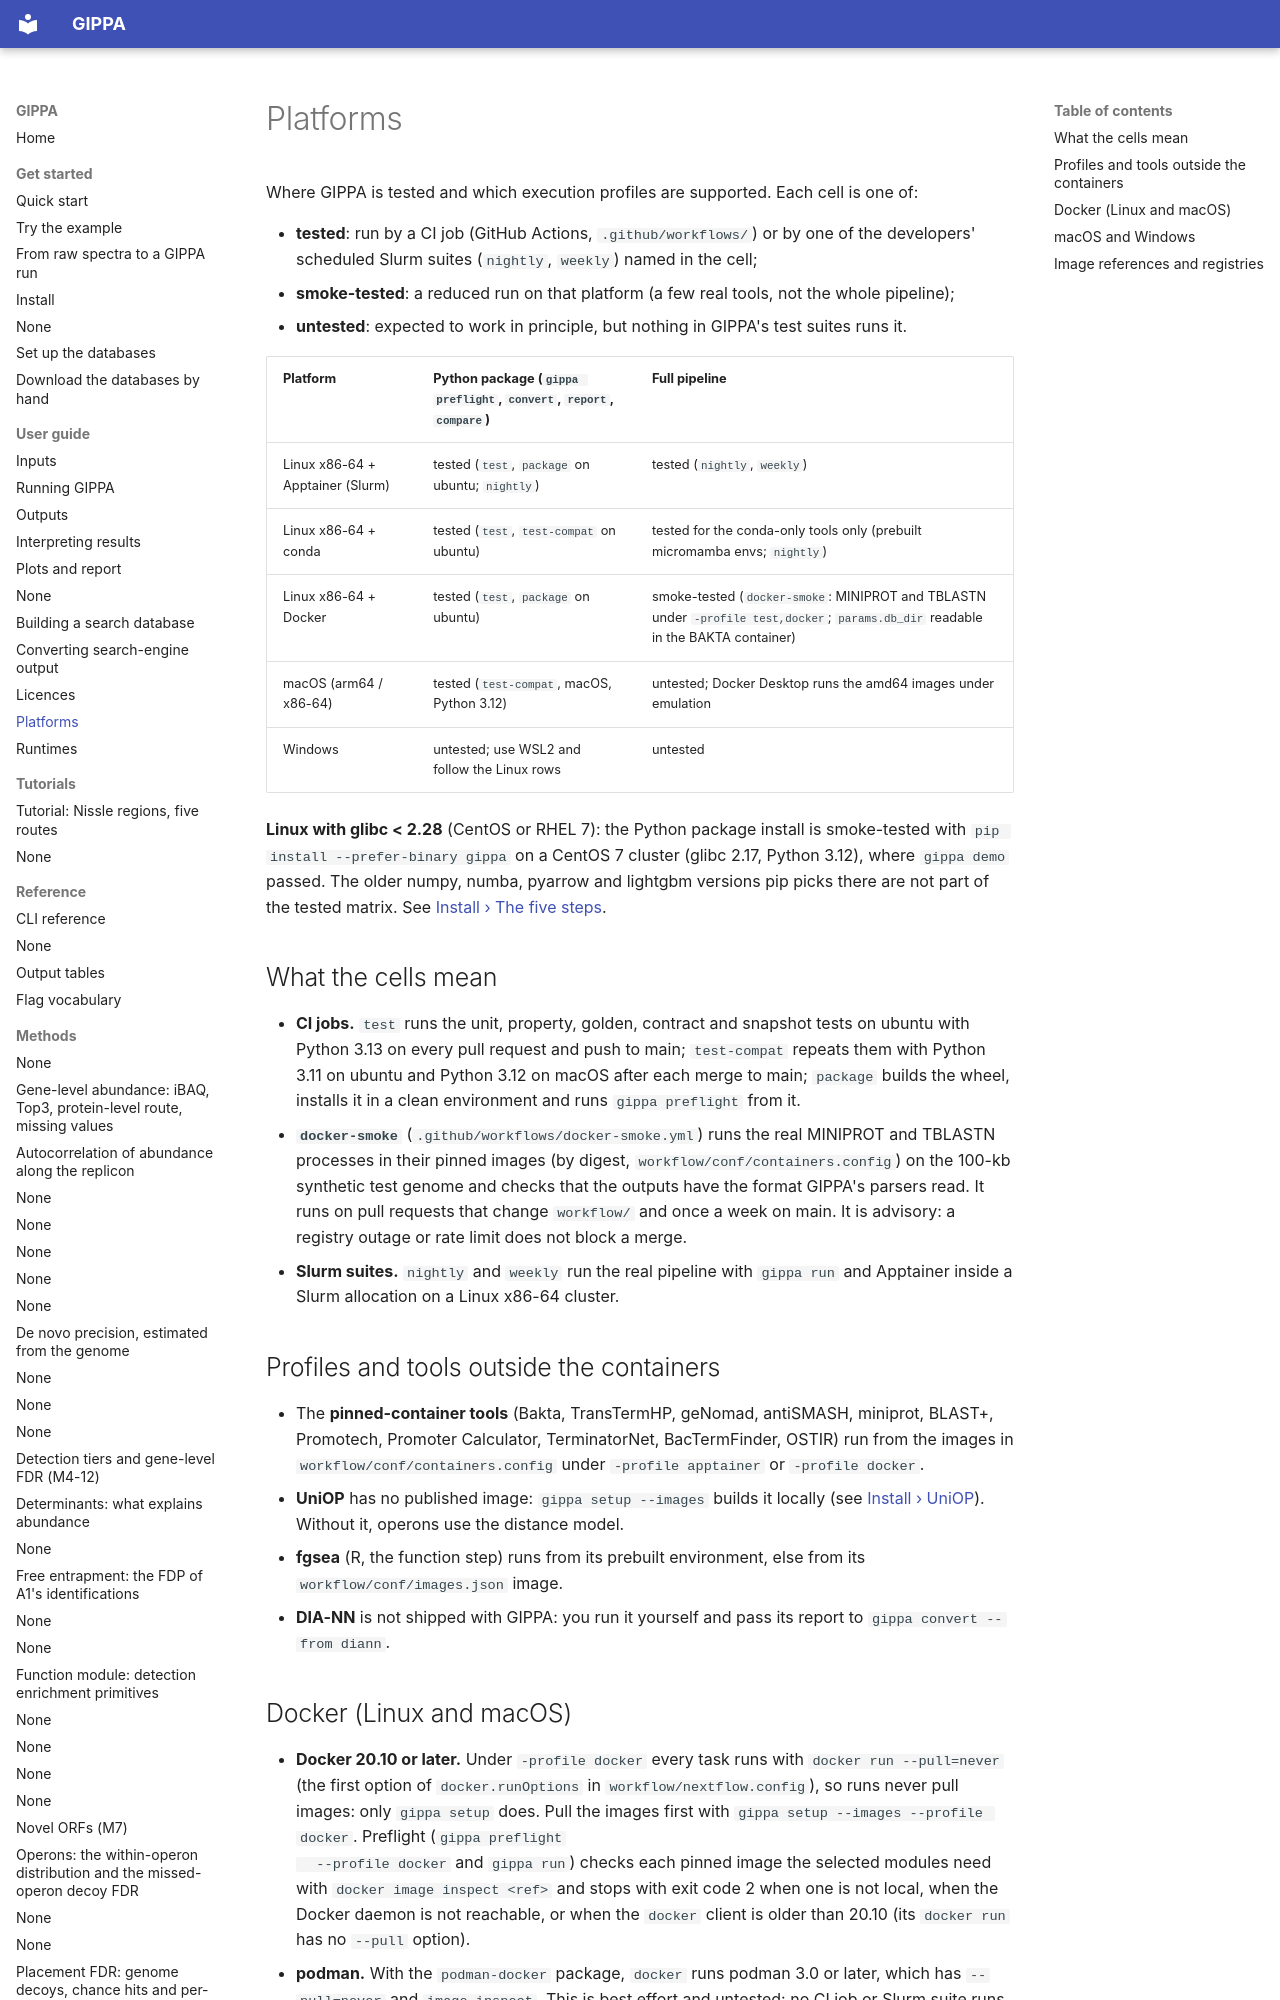

repository: khoa-yelo/gippa · page: user-guide/platforms/index.html · generator: mkdocs

# Platforms

Where GIPPA is tested and which execution profiles are supported. Each cell is one of:

- **tested**: run by a CI job (GitHub Actions, `.github/workflows/`) or by one of the developers'
  scheduled Slurm suites (`nightly`, `weekly`) named in the cell;
- **smoke-tested**: a reduced run on that platform (a few real tools, not the whole pipeline);
- **untested**: expected to work in principle, but nothing in GIPPA's test suites runs it.

<!-- --8<-- [start:platforms] -->
| Platform | Python package (`gippa preflight`, `convert`, `report`, `compare`) | Full pipeline |
|---|---|---|
| Linux x86-64 + Apptainer (Slurm) | tested (`test`, `package` on ubuntu; `nightly`) | tested (`nightly`, `weekly`) |
| Linux x86-64 + conda | tested (`test`, `test-compat` on ubuntu) | tested for the conda-only tools only (prebuilt micromamba envs; `nightly`) |
| Linux x86-64 + Docker | tested (`test`, `package` on ubuntu) | smoke-tested (`docker-smoke`: MINIPROT and TBLASTN under `-profile test,docker`; `params.db_dir` readable in the BAKTA container) |
| macOS (arm64 / x86-64) | tested (`test-compat`, macOS, Python 3.12) | untested; Docker Desktop runs the amd64 images under emulation |
| Windows | untested; use WSL2 and follow the Linux rows | untested |
<!-- --8<-- [end:platforms] -->

**Linux with glibc < 2.28** (CentOS or RHEL 7): the Python package install is smoke-tested with
`pip install --prefer-binary gippa` on a CentOS 7 cluster (glibc 2.17, Python 3.12), where
`gippa demo` passed. The older numpy, numba, pyarrow and lightgbm versions pip picks there are
not part of the tested matrix. See
[Install › The five steps](../get-started/install.md#the-five-steps).
